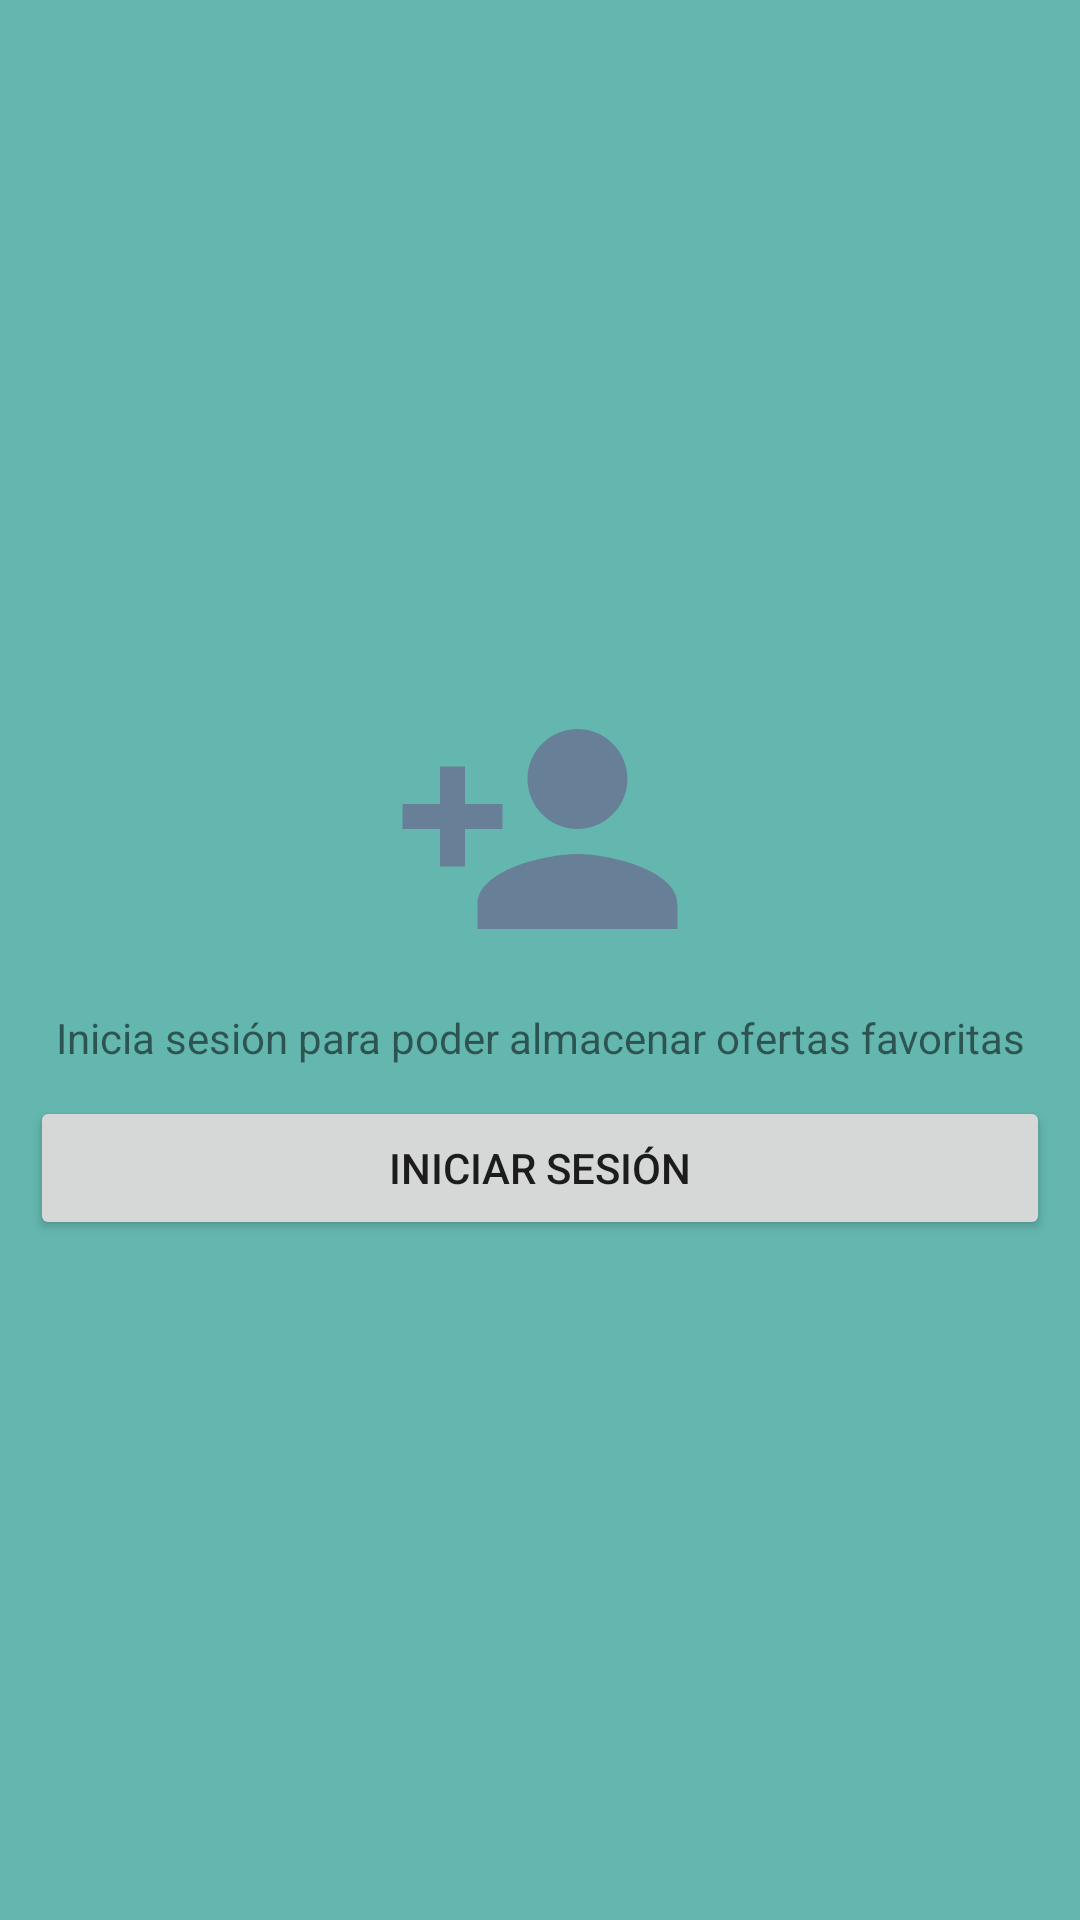

Layout XML and referenced resources for this Android screen:
<!-- AndroidManifest.xml: application theme Theme.SplashMultiverso -->
<!-- res/layout/fragment_notifications.xml -->
<?xml version="1.0" encoding="utf-8"?>
<androidx.constraintlayout.widget.ConstraintLayout xmlns:android="http://schemas.android.com/apk/res/android"
    xmlns:app="http://schemas.android.com/apk/res-auto"
    xmlns:tools="http://schemas.android.com/tools"
    android:layout_width="match_parent"
    android:layout_height="match_parent"
    tools:context=".ui.notifications.NotificationsFragment"
    android:background="@color/multiverso_1">

    <androidx.constraintlayout.widget.ConstraintLayout
        android:id="@+id/panelNuevosFavoritos"
        android:layout_width="match_parent"
        android:layout_height="match_parent"
        android:visibility="gone"
        app:layout_constraintBottom_toBottomOf="parent"
        app:layout_constraintLeft_toLeftOf="parent"
        app:layout_constraintRight_toRightOf="parent"
        app:layout_constraintTop_toTopOf="parent">

        <androidx.recyclerview.widget.RecyclerView
            android:id="@+id/rvFavoritos"
            android:layout_width="match_parent"
            android:layout_height="match_parent"
            app:layout_constraintBottom_toBottomOf="parent"
            app:layout_constraintLeft_toLeftOf="parent"
            app:layout_constraintRight_toRightOf="parent"
            app:layout_constraintTop_toTopOf="parent" />

        <TextView
            android:id="@+id/tvCrearViaje"
            android:layout_width="wrap_content"
            android:layout_height="wrap_content"
            android:layout_marginTop="20dp"
            android:paddingLeft="20dp"
            android:paddingRight="20dp"
            android:text="Aún no has añadido ningún viaje a Favoritos. Para añadir uno, pulsa en el corazón de cada viaje"
            app:layout_constraintEnd_toEndOf="@+id/ivCrearTicket"
            app:layout_constraintStart_toStartOf="@+id/ivCrearTicket"
            app:layout_constraintTop_toBottomOf="@+id/ivCrearTicket" />

        <ImageView
            android:id="@+id/ivCrearTicket"
            android:layout_width="100dp"
            android:layout_height="100dp"
            android:src="@drawable/ic_favoritos"
            app:layout_constraintBottom_toBottomOf="parent"
            app:layout_constraintLeft_toLeftOf="parent"
            app:layout_constraintRight_toRightOf="parent"
            app:layout_constraintTop_toTopOf="parent" />

    </androidx.constraintlayout.widget.ConstraintLayout>


    <LinearLayout
        android:id="@+id/panelLoginFavoritos"
        android:layout_width="match_parent"
        android:layout_height="match_parent"
        android:layout_margin="10dp"
        android:gravity="center"
        android:orientation="vertical"
        android:visibility="visible"
        tools:layout_editor_absoluteX="10dp"
        tools:layout_editor_absoluteY="10dp">

        <ImageView
            android:id="@+id/ivLoginFavoritos"
            android:layout_width="match_parent"
            android:layout_height="100dp"
            android:layout_marginBottom="10dp"
            android:src="@drawable/ic_login" />

        <TextView
            android:layout_width="match_parent"
            android:layout_height="wrap_content"
            android:layout_marginBottom="10dp"
            android:gravity="center"
            android:text="Inicia sesión para poder almacenar ofertas favoritas" />

        <Button
            android:id="@+id/btnLoginFavoritos"
            android:layout_width="match_parent"
            android:layout_height="wrap_content"
            android:text="INICIAR SESIÓN" />
    </LinearLayout>


</androidx.constraintlayout.widget.ConstraintLayout>
<!-- resources referenced by this layout -->
<resources>
  <color name="multiverso_1">#63B7AF</color>
  <!-- drawable ic_favoritos (drawable) -->
  <vector android:height="24dp" android:tint="#EE8572"
      android:viewportHeight="24" android:viewportWidth="24"
      android:width="24dp" xmlns:android="http://schemas.android.com/apk/res/android">
      <path android:fillColor="@android:color/white" android:pathData="M12,21.35l-1.45,-1.32C5.4,15.36 2,12.28 2,8.5 2,5.42 4.42,3 7.5,3c1.74,0 3.41,0.81 4.5,2.09C13.09,3.81 14.76,3 16.5,3 19.58,3 22,5.42 22,8.5c0,3.78 -3.4,6.86 -8.55,11.54L12,21.35z"/>
  </vector>
  <!-- drawable ic_login (drawable) -->
  <vector android:height="24dp" android:tint="#688097"
      android:viewportHeight="24" android:viewportWidth="24"
      android:width="24dp" xmlns:android="http://schemas.android.com/apk/res/android">
      <path android:fillColor="@android:color/white" android:pathData="M15,12c2.21,0 4,-1.79 4,-4s-1.79,-4 -4,-4 -4,1.79 -4,4 1.79,4 4,4zM6,10L6,7L4,7v3L1,10v2h3v3h2v-3h3v-2L6,10zM15,14c-2.67,0 -8,1.34 -8,4v2h16v-2c0,-2.66 -5.33,-4 -8,-4z"/>
  </vector>
  <style name="Theme.SplashMultiverso" parent="Theme.AppCompat.DayNight.DarkActionBar">
          <item name="android:windowBackground">@drawable/splash</item>
      </style>
  <!-- drawable splash (drawable) -->
  <?xml version="1.0" encoding="utf-8"?>
  <layer-list xmlns:android="http://schemas.android.com/apk/res/android">
      <item android:drawable="@drawable/multiverso_explorer1"/>
  </layer-list>
  <!-- drawable multiverso_explorer1: jpeg bitmap (drawable-v24, 235852 bytes) -->
</resources>
